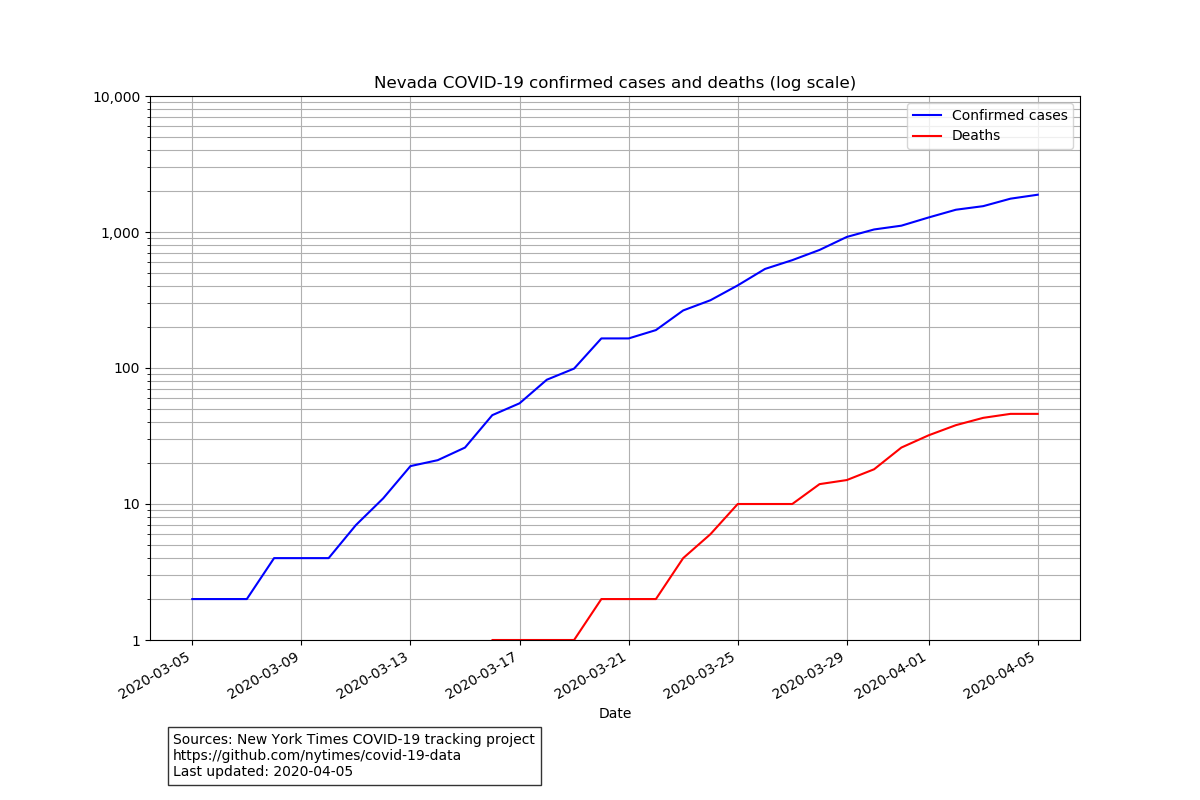

The data file committed next to this chart (first rows):
date, state, fips, cases, deaths
2020-03-05, Nevada, 32, 2, 0
2020-03-06, Nevada, 32, 2, 0
2020-03-07, Nevada, 32, 2, 0
2020-03-08, Nevada, 32, 4, 0
2020-03-09, Nevada, 32, 4, 0
2020-03-10, Nevada, 32, 4, 0
2020-03-11, Nevada, 32, 7, 0
2020-03-12, Nevada, 32, 11, 0
2020-03-13, Nevada, 32, 19, 0
2020-03-14, Nevada, 32, 21, 0
2020-03-15, Nevada, 32, 26, 0
2020-03-16, Nevada, 32, 45, 1
2020-03-17, Nevada, 32, 55, 1
2020-03-18, Nevada, 32, 82, 1
2020-03-19, Nevada, 32, 99, 1
2020-03-20, Nevada, 32, 165, 2
2020-03-21, Nevada, 32, 165, 2
2020-03-22, Nevada, 32, 190, 2
2020-03-23, Nevada, 32, 265, 4
2020-03-24, Nevada, 32, 315, 6
2020-03-25, Nevada, 32, 405, 10
2020-03-26, Nevada, 32, 535, 10
2020-03-27, Nevada, 32, 621, 10
2020-03-28, Nevada, 32, 738, 14
2020-03-29, Nevada, 32, 920, 15
2020-03-30, Nevada, 32, 1044, 18
2020-03-31, Nevada, 32, 1113, 26
2020-04-01, Nevada, 32, 1279, 32
2020-04-02, Nevada, 32, 1458, 38
2020-04-03, Nevada, 32, 1549, 43
2020-04-04, Nevada, 32, 1758, 46
2020-04-05, Nevada, 32, 1880, 46
